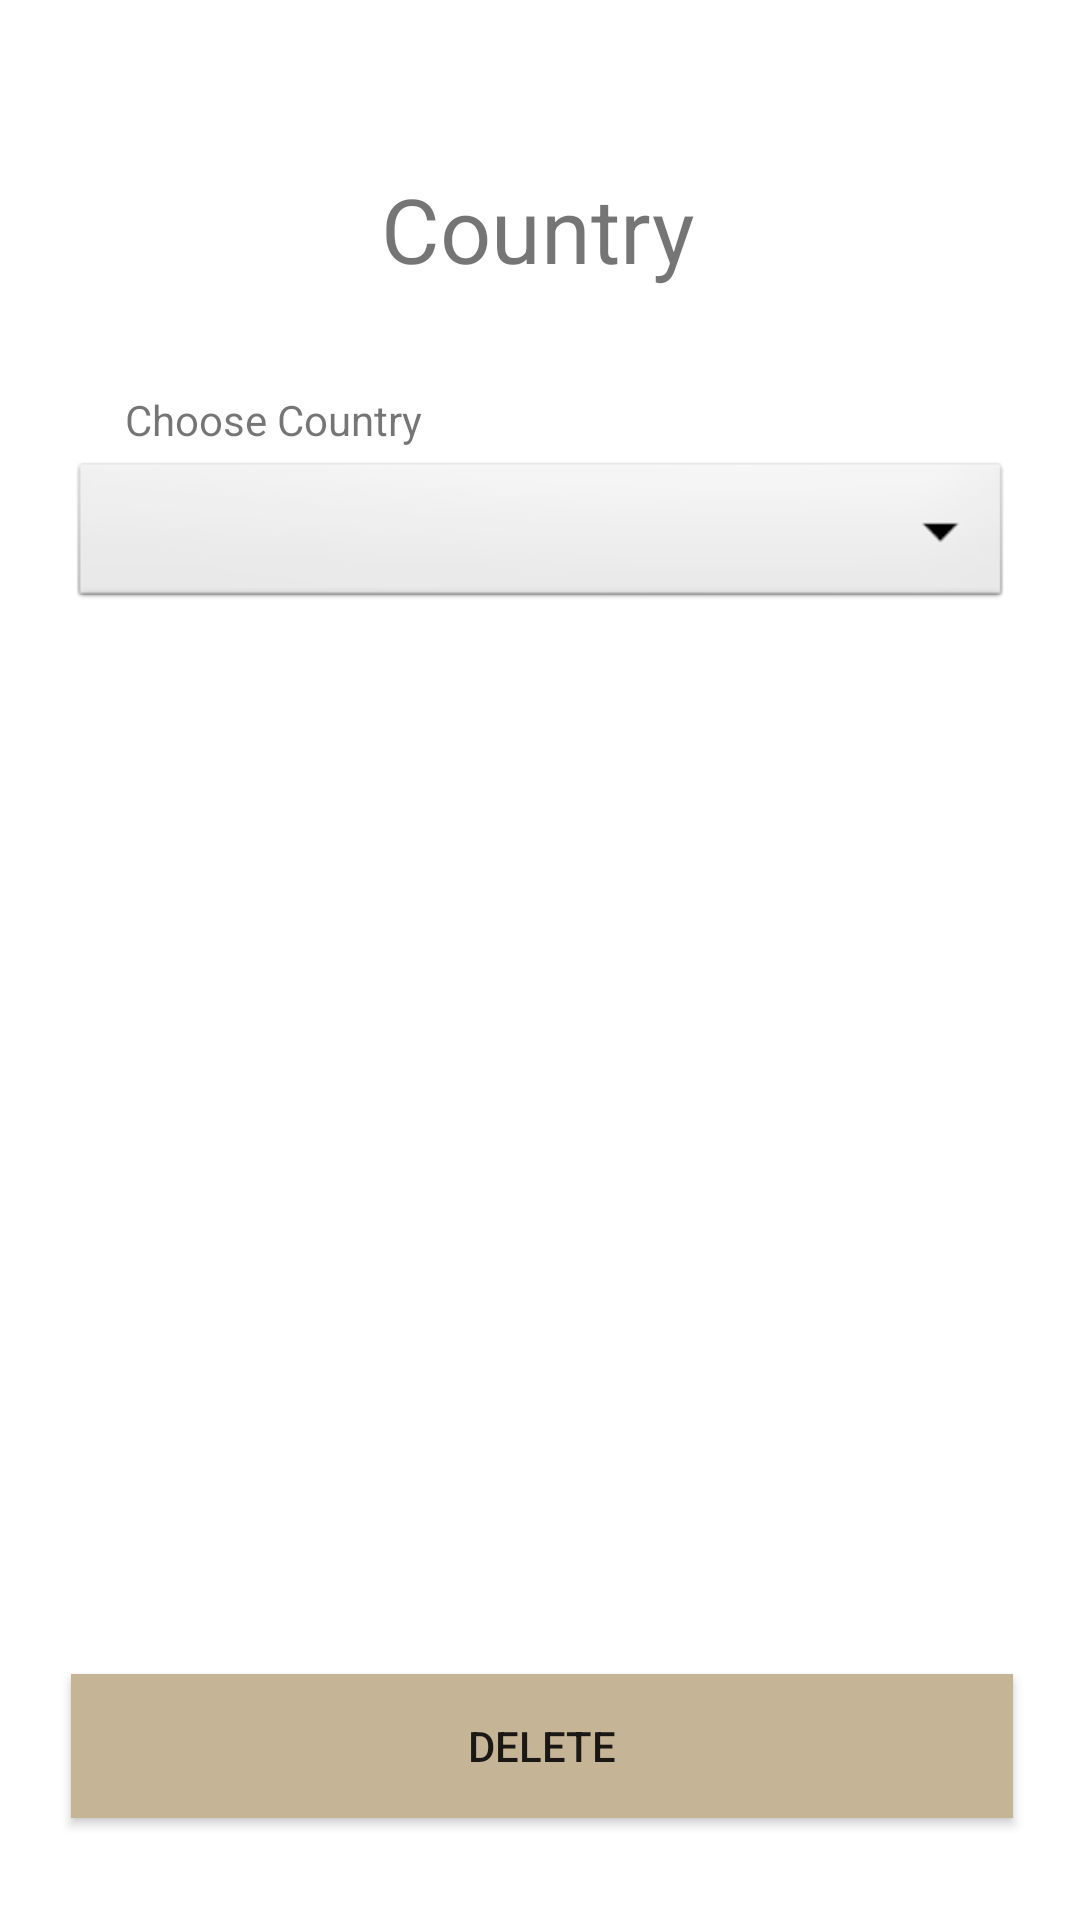

This screen was rendered from an Android layout file. Write that file and the resources it references.
<!-- AndroidManifest.xml: application theme Theme.Travelody -->
<!-- res/layout/fragment_country_delete.xml -->
<?xml version="1.0" encoding="utf-8"?>
<FrameLayout xmlns:android="http://schemas.android.com/apk/res/android"
    xmlns:app="http://schemas.android.com/apk/res-auto"
    xmlns:tools="http://schemas.android.com/tools"
    android:layout_width="match_parent"
    android:layout_height="match_parent"
    tools:context=".Controller.CountryDelete">

    <androidx.constraintlayout.widget.ConstraintLayout
        android:layout_width="match_parent"
        android:layout_height="match_parent">

        <TextView
            android:id="@+id/CountryDeleteTitle"
            android:layout_width="wrap_content"
            android:layout_height="wrap_content"
            android:layout_marginTop="56dp"
            android:text="Country"
            android:textSize="30dp"
            app:layout_constraintEnd_toEndOf="parent"
            app:layout_constraintHorizontal_bias="0.498"
            app:layout_constraintStart_toStartOf="parent"
            app:layout_constraintTop_toTopOf="parent" />

        <Button
            android:id="@+id/CountryDelete"
            android:layout_width="314dp"
            android:layout_height="48dp"
            android:layout_marginBottom="34dp"
            android:background="@color/brown"
            android:text="Delete"
            app:layout_constraintBottom_toBottomOf="parent"
            app:layout_constraintEnd_toEndOf="parent"
            app:layout_constraintHorizontal_bias="0.515"
            app:layout_constraintStart_toStartOf="parent"
            tools:ignore="TextContrastCheck" />

        <Spinner
            android:id="@+id/CountryDeleteDropdown"
            android:layout_width="314dp"
            android:layout_height="52dp"
            android:layout_marginTop="56dp"
            android:background="@android:drawable/btn_dropdown"
            android:spinnerMode="dropdown"
            app:layout_constraintEnd_toEndOf="parent"
            app:layout_constraintHorizontal_bias="0.51"
            app:layout_constraintStart_toStartOf="parent"
            app:layout_constraintTop_toBottomOf="@+id/CountryDeleteTitle"
            tools:ignore="SpeakableTextPresentCheck" />

        <TextView
            android:id="@+id/CountryDeleteIDTitle"
            android:layout_width="wrap_content"
            android:layout_height="22dp"
            android:text="Choose Country"
            app:layout_constraintBottom_toTopOf="@+id/CountryDeleteDropdown"
            app:layout_constraintEnd_toEndOf="parent"
            app:layout_constraintHorizontal_bias="0.16"
            app:layout_constraintStart_toStartOf="parent" />
    </androidx.constraintlayout.widget.ConstraintLayout>
</FrameLayout>
<!-- resources referenced by this layout -->
<resources>
  <color name="brown">#C6B497</color>
  <style name="Theme.Travelody" parent="Theme.MaterialComponents.DayNight.NoActionBar">
          
          <item name="colorPrimary">@color/brown</item>
          <item name="colorPrimaryVariant">@color/brown</item>
          <item name="colorOnPrimary">@color/white</item>
          
          <item name="colorSecondary">@color/teal_200</item>
          <item name="colorSecondaryVariant">@color/teal_700</item>
          <item name="colorOnSecondary">@color/white</item>
          
          <item name="android:statusBarColor" tools:targetApi="l">?attr/colorPrimaryVariant</item>
          
      </style>
  <color name="white">#FFFFFFFF</color>
  <color name="teal_200">#FF03DAC5</color>
  <color name="teal_700">#FF018786</color>
</resources>
